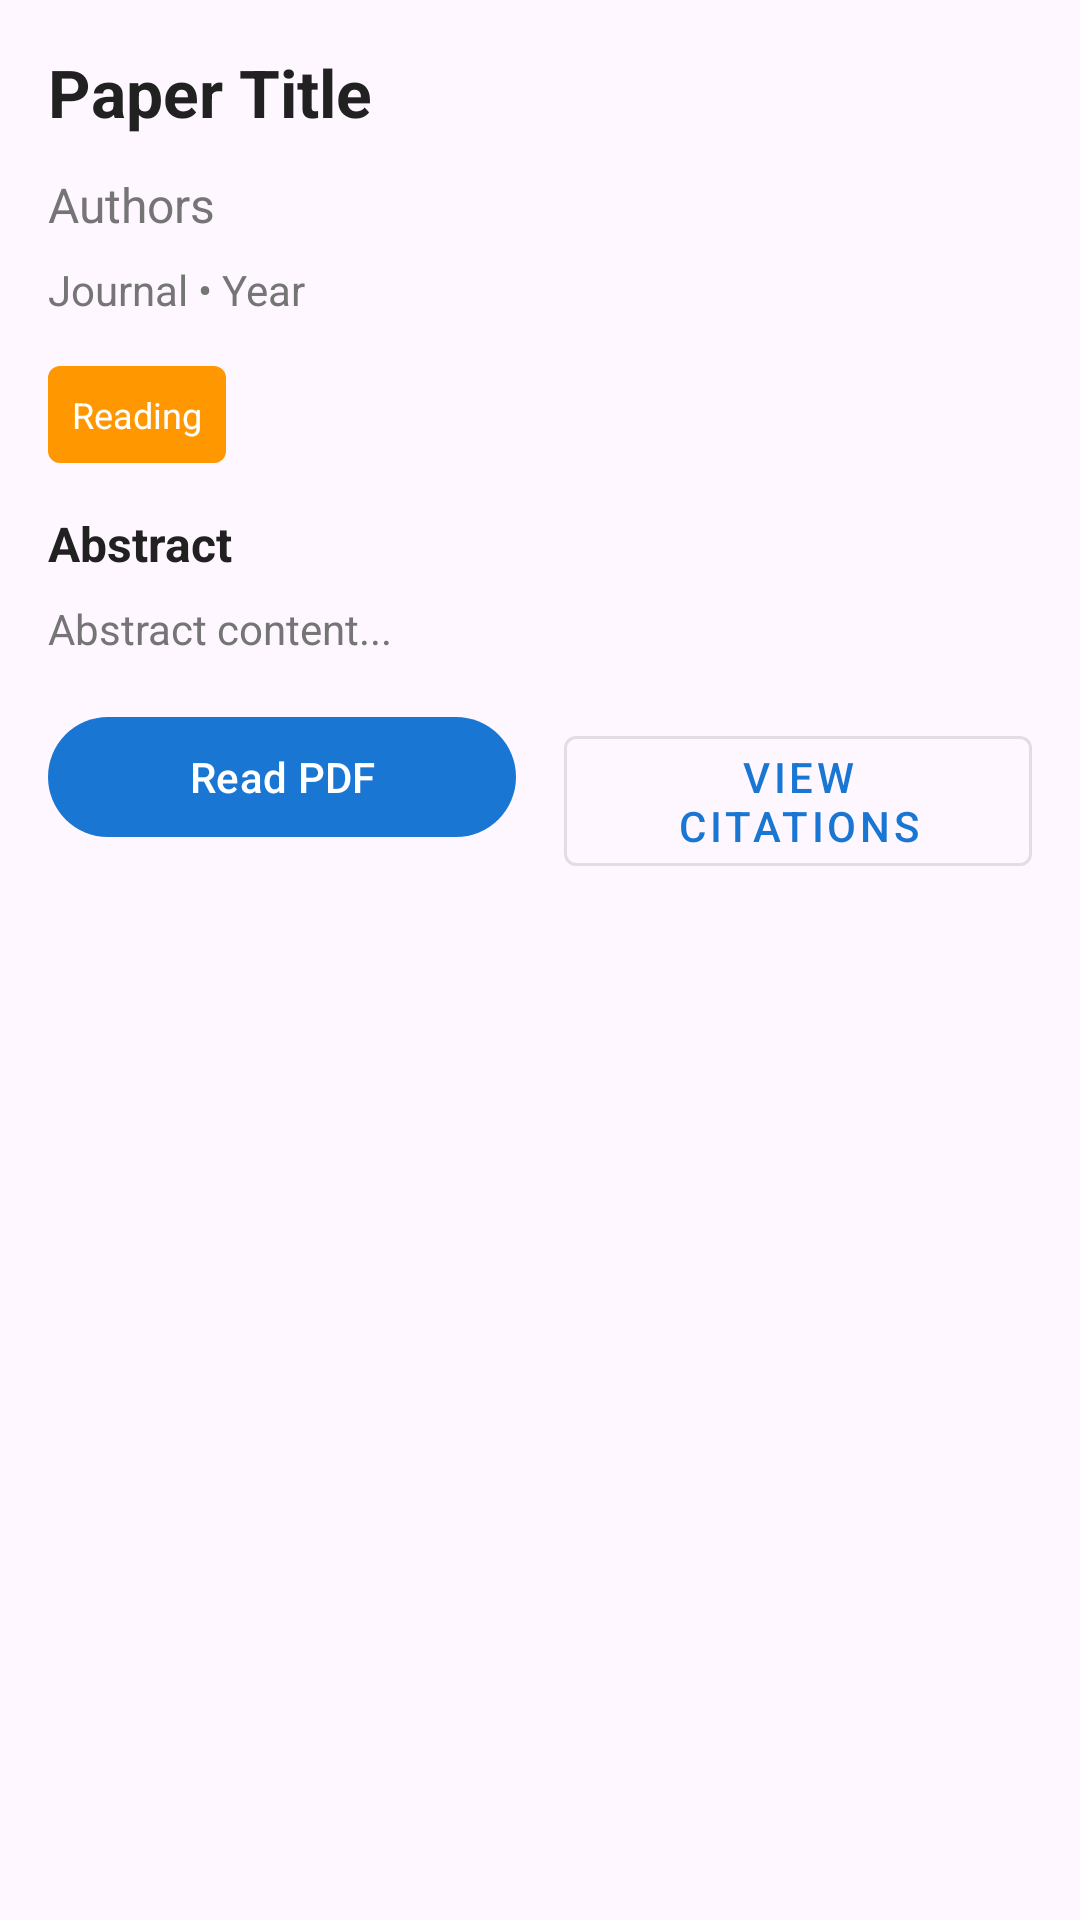

Produce the Android XML layout that renders to this screen, including the resource entries it uses.
<!-- AndroidManifest.xml: application theme Theme.LabVerse -->
<!-- res/layout/fragment_paper_details.xml -->
<?xml version="1.0" encoding="utf-8"?>
<androidx.core.widget.NestedScrollView xmlns:android="http://schemas.android.com/apk/res/android"
    xmlns:app="http://schemas.android.com/apk/res-auto"
    android:layout_width="match_parent"
    android:layout_height="match_parent">

    <LinearLayout
        android:layout_width="match_parent"
        android:layout_height="wrap_content"
        android:orientation="vertical"
        android:padding="16dp">

        
        <TextView
            android:id="@+id/tv_paper_title"
            android:layout_width="match_parent"
            android:layout_height="wrap_content"
            android:layout_marginBottom="12dp"
            android:text="Paper Title"
            android:textSize="22sp"
            android:textStyle="bold"
            android:textColor="@color/text_primary" />

        
        <TextView
            android:id="@+id/tv_authors"
            android:layout_width="match_parent"
            android:layout_height="wrap_content"
            android:layout_marginBottom="8dp"
            android:text="Authors"
            android:textSize="16sp"
            android:textColor="@color/text_secondary" />

        
        <TextView
            android:id="@+id/tv_journal_year"
            android:layout_width="match_parent"
            android:layout_height="wrap_content"
            android:layout_marginBottom="16dp"
            android:text="Journal • Year"
            android:textSize="14sp"
            android:textColor="@color/text_secondary" />

        
        <LinearLayout
            android:id="@+id/layout_status_priority"
            android:layout_width="match_parent"
            android:layout_height="wrap_content"
            android:layout_marginBottom="16dp"
            android:orientation="horizontal">

            <TextView
                android:id="@+id/tv_status"
                android:layout_width="wrap_content"
                android:layout_height="wrap_content"
                android:background="@drawable/bg_status_tag"
                android:padding="8dp"
                android:text="Reading"
                android:textColor="@android:color/white"
                android:textSize="12sp" />

            <TextView
                android:id="@+id/tv_priority"
                android:layout_width="wrap_content"
                android:layout_height="wrap_content"
                android:layout_marginStart="8dp"
                android:background="@drawable/bg_priority_tag"
                android:padding="8dp"
                android:text="High"
                android:textColor="@android:color/white"
                android:textSize="12sp"
                android:visibility="gone" />

        </LinearLayout>

        
        <LinearLayout
            android:id="@+id/layout_progress"
            android:layout_width="match_parent"
            android:layout_height="wrap_content"
            android:layout_marginBottom="16dp"
            android:orientation="vertical"
            android:visibility="gone">

            <LinearLayout
                android:layout_width="match_parent"
                android:layout_height="wrap_content"
                android:orientation="horizontal"
                android:gravity="center_vertical">

                <TextView
                    android:id="@+id/tv_progress"
                    android:layout_width="wrap_content"
                    android:layout_height="wrap_content"
                    android:layout_marginEnd="8dp"
                    android:text="0%"
                    android:textSize="14sp"
                    android:textStyle="bold"
                    android:textColor="@color/text_primary" />

                <ProgressBar
                    android:id="@+id/progress_bar_reading"
                    style="?android:attr/progressBarStyleHorizontal"
                    android:layout_width="0dp"
                    android:layout_height="wrap_content"
                    android:layout_weight="1"
                    android:max="100"
                    android:progress="0" />

            </LinearLayout>

            <TextView
                android:id="@+id/tv_current_page"
                android:layout_width="wrap_content"
                android:layout_height="wrap_content"
                android:layout_marginTop="4dp"
                android:text="Page 0 of 0"
                android:textSize="12sp"
                android:textColor="@color/text_secondary" />

        </LinearLayout>

        
        <TextView
            android:layout_width="match_parent"
            android:layout_height="wrap_content"
            android:layout_marginBottom="8dp"
            android:text="Abstract"
            android:textSize="16sp"
            android:textStyle="bold"
            android:textColor="@color/text_primary" />

        <TextView
            android:id="@+id/tv_abstract"
            android:layout_width="match_parent"
            android:layout_height="wrap_content"
            android:layout_marginBottom="16dp"
            android:text="Abstract content..."
            android:textSize="14sp"
            android:textColor="@color/text_secondary" />

        
        <LinearLayout
            android:layout_width="match_parent"
            android:layout_height="wrap_content"
            android:orientation="horizontal"
            android:weightSum="2">

            <Button
                android:id="@+id/btn_read_pdf"
                android:layout_width="0dp"
                android:layout_height="wrap_content"
                android:layout_marginEnd="8dp"
                android:layout_weight="1"
                android:text="Read PDF" />

            <Button
                android:id="@+id/btn_cite"
                style="@style/Widget.MaterialComponents.Button.OutlinedButton"
                android:layout_width="0dp"
                android:layout_height="wrap_content"
                android:layout_marginStart="8dp"
                android:layout_weight="1"
                android:text="View Citations" />

        </LinearLayout>

    </LinearLayout>

</androidx.core.widget.NestedScrollView>
<!-- resources referenced by this layout -->
<resources>
  <color name="text_primary">#212121</color>
  <color name="text_secondary">#757575</color>
  <!-- drawable bg_priority_tag (drawable) -->
  <?xml version="1.0" encoding="utf-8"?>
  <shape xmlns:android="http://schemas.android.com/apk/res/android"
      android:shape="rectangle">
      <corners android:radius="4dp" />
      <solid android:color="@color/priority_high" />
  </shape>
  <!-- drawable bg_status_tag (drawable) -->
  <?xml version="1.0" encoding="utf-8"?>
  <shape xmlns:android="http://schemas.android.com/apk/res/android"
      android:shape="rectangle">
      <corners android:radius="4dp" />
      <solid android:color="@color/status_reading" />
  </shape>
  <style name="Theme.LabVerse" parent="Theme.Material3.DayNight">
          <item name="colorPrimary">@color/primary</item>
          <item name="colorPrimaryVariant">@color/primary_dark</item>
          <item name="colorOnPrimary">@color/white</item>
          <item name="colorSecondary">@color/accent</item>
          <item name="colorSecondaryVariant">@color/accent</item>
          <item name="colorOnSecondary">@color/white</item>
          <item name="android:statusBarColor" tools:targetApi="l">?attr/colorPrimaryVariant</item>
          <item name="android:navigationBarColor">?attr/colorPrimary</item>
          <item name="android:windowLightStatusBar" tools:targetApi="m">false</item>
      </style>
  <color name="priority_high">#F44336</color>
  <color name="status_reading">#FF9800</color>
  <color name="primary">#1976D2</color>
  <color name="primary_dark">#1565C0</color>
  <color name="white">#FFFFFFFF</color>
  <color name="accent">#FF5722</color>
</resources>
